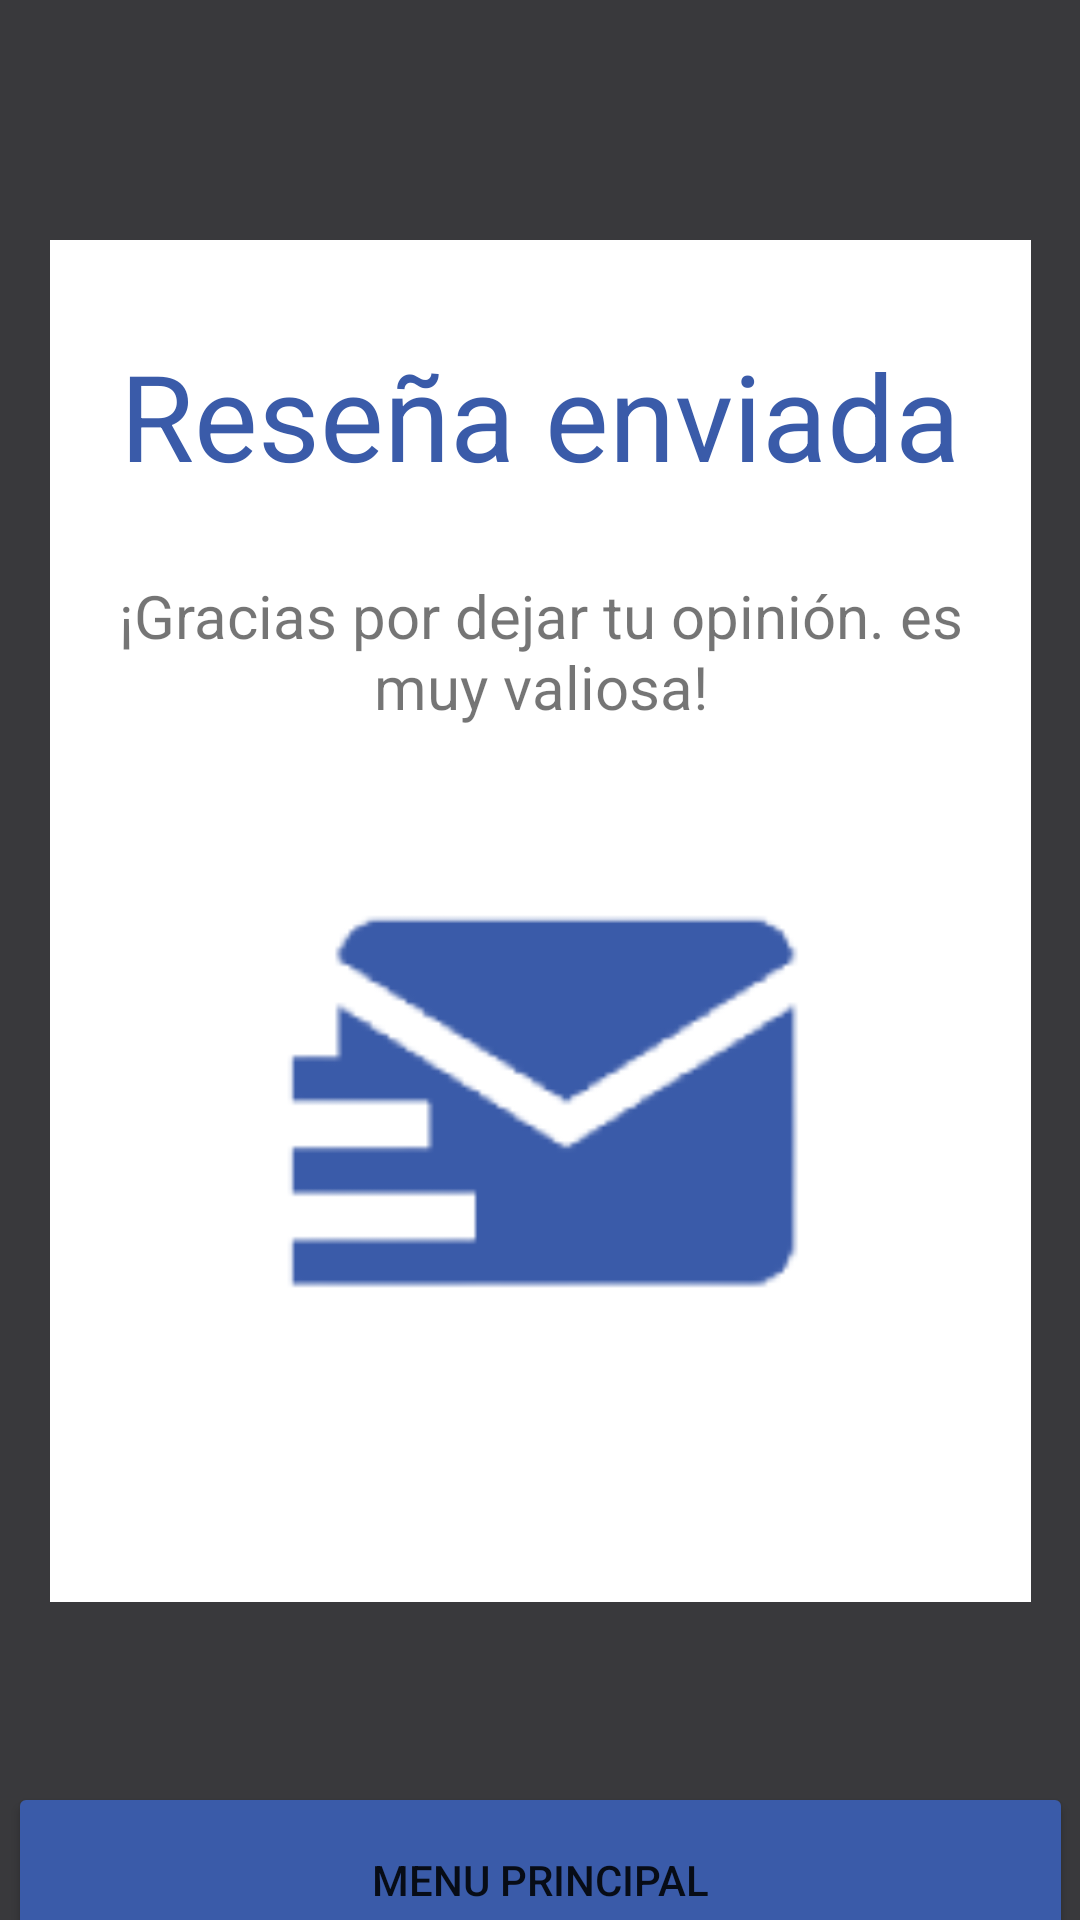

Write the Android layout XML for this screen, with the resource values it uses.
<!-- AndroidManifest.xml: application theme Theme.ScreenSpace -->
<!-- res/layout/activity_resena_enviada.xml -->
<?xml version="1.0" encoding="utf-8"?>
<androidx.constraintlayout.widget.ConstraintLayout xmlns:android="http://schemas.android.com/apk/res/android"
    xmlns:app="http://schemas.android.com/apk/res-auto"
    xmlns:tools="http://schemas.android.com/tools"
    android:layout_width="match_parent"
    android:layout_height="match_parent"
    android:background="@color/blackApp"
    tools:context=".Resena_Enviada">

    <TextView
        android:id="@+id/textView106"
        android:layout_width="327dp"
        android:layout_height="454dp"
        android:layout_marginTop="80dp"
        android:background="@color/whiteApp"
        app:layout_constraintEnd_toEndOf="parent"
        app:layout_constraintStart_toStartOf="parent"
        app:layout_constraintTop_toTopOf="parent" />

    <TextView
        android:id="@+id/textView104"
        android:layout_width="311dp"
        android:layout_height="61dp"
        android:layout_marginTop="28dp"
        android:gravity="center"
        android:text="@string/ResenaEnviada"
        android:textColor="@color/blueApp"
        android:textSize="40sp"
        app:layout_constraintEnd_toEndOf="@+id/textView106"
        app:layout_constraintStart_toStartOf="@+id/textView106"
        app:layout_constraintTop_toTopOf="@+id/textView106" />

    <TextView
        android:id="@+id/textView105"
        android:layout_width="299dp"
        android:layout_height="56dp"
        android:layout_marginTop="20dp"
        android:gravity="center"
        android:text="@string/ResenaDesc"
        android:textSize="20sp"
        app:layout_constraintEnd_toEndOf="@+id/textView106"
        app:layout_constraintStart_toStartOf="@+id/textView106"
        app:layout_constraintTop_toBottomOf="@+id/textView104" />

    <Button
        android:id="@+id/button37"
        android:layout_width="355dp"
        android:layout_height="65dp"
        android:layout_marginTop="60dp"
        android:backgroundTint="@color/blueApp"
        android:onClick="MenuPricipal"
        android:text="@string/MenuPrincipal"
        app:cornerRadius="25dp"
        app:layout_constraintEnd_toEndOf="parent"
        app:layout_constraintStart_toStartOf="parent"
        app:layout_constraintTop_toBottomOf="@+id/textView106" />

    <ImageView
        android:id="@+id/imageView13"
        android:layout_width="217dp"
        android:layout_height="200dp"
        android:layout_marginTop="20dp"
        app:layout_constraintEnd_toEndOf="@+id/textView106"
        app:layout_constraintStart_toStartOf="@+id/textView106"
        app:layout_constraintTop_toBottomOf="@+id/textView105"
        app:srcCompat="@mipmap/resenaenviada" />
</androidx.constraintlayout.widget.ConstraintLayout>
<!-- resources referenced by this layout -->
<resources>
  <color name="blackApp">#39393C</color>
  <color name="blueApp">#3A5BA9</color>
  <color name="whiteApp">#FFFFFF</color>
  <!-- mipmap resenaenviada: png bitmap (mipmap-hdpi, 5120 bytes) -->
  <string name="MenuPrincipal">Menu Principal</string>
  <string name="ResenaDesc">¡Gracias por dejar tu opinión. es muy valiosa!</string>
  <string name="ResenaEnviada">Reseña enviada</string>
  <style name="Theme.ScreenSpace" parent="Theme.MaterialComponents.DayNight.DarkActionBar">
          
          <item name="colorPrimary">@color/purple_500</item>
          <item name="colorPrimaryVariant">@color/purple_700</item>
          <item name="colorOnPrimary">@color/white</item>
          
          <item name="colorSecondary">@color/teal_200</item>
          <item name="colorSecondaryVariant">@color/teal_700</item>
          <item name="colorOnSecondary">@color/black</item>
          
          <item name="android:statusBarColor">?attr/colorPrimaryVariant</item>
          
      </style>
  <color name="purple_500">#FF6200EE</color>
  <color name="purple_700">#FF3700B3</color>
  <color name="white">#FFFFFFFF</color>
  <color name="teal_200">#FF03DAC5</color>
  <color name="teal_700">#FF018786</color>
  <color name="black">#FF000000</color>
</resources>
